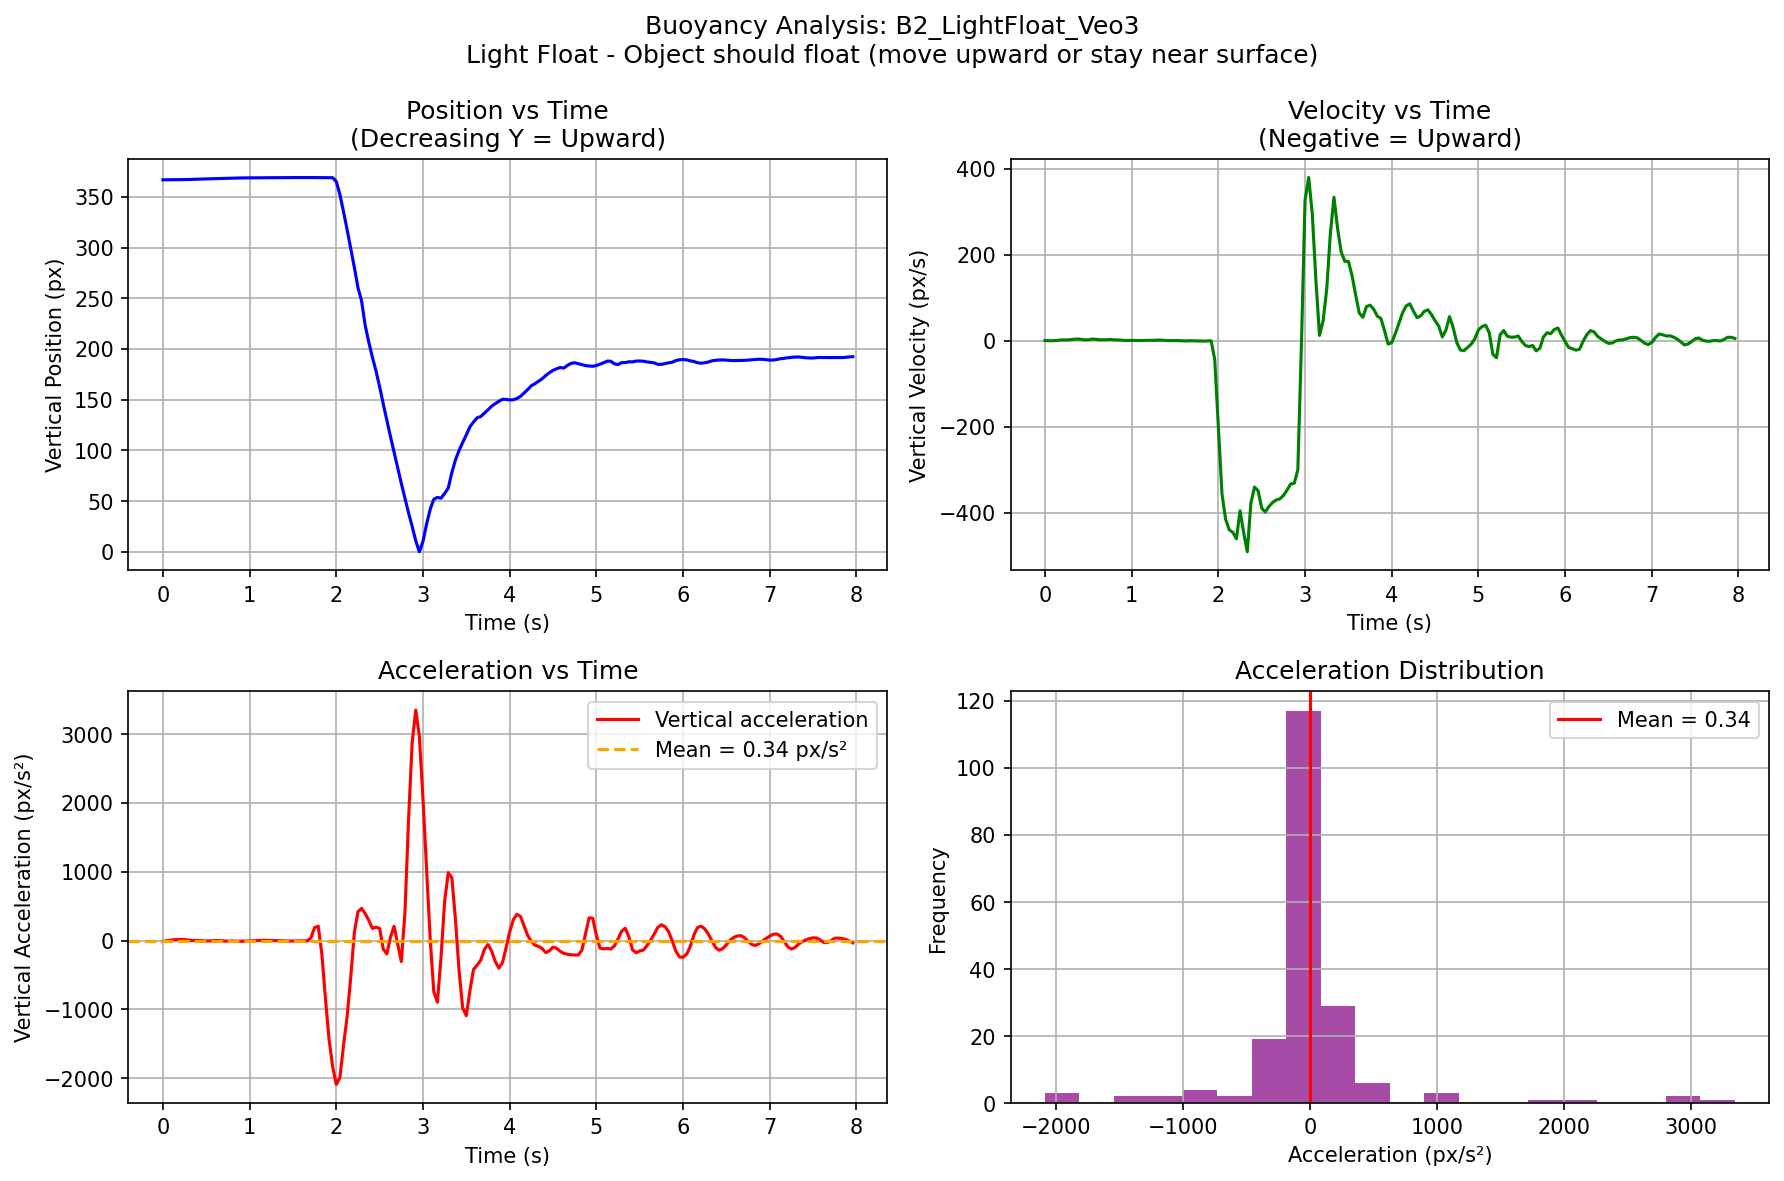

Values plotted in this chart, from the file beside it:
video, frame, t_sec, cx_px, cy_px, mask_area, vx_px_per_s, vy_px_per_s, ax_px_per_s2, ay_px_per_s2
B2_LightFloat_Veo3, 0, 0.0, 634.6, 366.8, 5627, -8.161, 0.3631, 85.4, -12.54
B2_LightFloat_Veo3, 1, 0.04167, 634.3, 366.8, 5640, -4.603, -0.01437, 84.62, -1.901
B2_LightFloat_Veo3, 2, 0.08333, 634.2, 366.8, 5634, -1.11, -0.09612, 22.64, 6.329
B2_LightFloat_Veo3, 3, 0.125, 634.2, 366.8, 5638, -2.716, 0.374, -45.94, 12.15
B2_LightFloat_Veo3, 4, 0.1667, 634, 366.8, 5635, -4.938, 1.386, -36.02, 15.56
B2_LightFloat_Veo3, 5, 0.2083, 633.8, 366.9, 5641, -5.717, 1.947, -12.06, 16.57
B2_LightFloat_Veo3, 6, 0.25, 633.5, 367, 5640, -5.943, 1.699, -20.1, 14.73
B2_LightFloat_Veo3, 7, 0.2917, 633.3, 367.1, 5638, -7.392, 2.408, -37.6, 6.772
B2_LightFloat_Veo3, 8, 0.3333, 632.9, 367.2, 5626, -9.077, 3.322, -31.36, 1.664
B2_LightFloat_Veo3, 9, 0.375, 632.5, 367.4, 5625, -10.01, 3.963, -1.706, 2.648
B2_LightFloat_Veo3, 10, 0.4167, 632.1, 367.5, 5619, -9.219, 3.267, 26.06, 2.667
B2_LightFloat_Veo3, 11, 0.4583, 631.7, 367.6, 5624, -7.834, 1.984, 14.33, -1.535
B2_LightFloat_Veo3, 12, 0.5, 631.4, 367.7, 5626, -8.024, 2.103, -18.54, -6.009
B2_LightFloat_Veo3, 13, 0.5417, 631.1, 367.8, 5626, -9.38, 3.666, -5.808, -4.726
B2_LightFloat_Veo3, 14, 0.5833, 630.6, 368, 5615, -8.508, 3.337, 19.22, 0.04081
B2_LightFloat_Veo3, 15, 0.625, 630.4, 368.1, 5607, -7.778, 2.225, 4.719, 1.546
B2_LightFloat_Veo3, 16, 0.6667, 630, 368.2, 5620, -8.115, 2.089, 6.792, -1.083
B2_LightFloat_Veo3, 17, 0.7083, 629.7, 368.3, 5628, -7.212, 2.21, 14.37, -6.119
B2_LightFloat_Veo3, 18, 0.75, 629.4, 368.4, 5628, -6.918, 2.991, 9.934, -7.412
B2_LightFloat_Veo3, 19, 0.7917, 629.1, 368.5, 5625, -6.384, 2.111, 15.93, -5.224
B2_LightFloat_Veo3, 20, 0.8333, 628.9, 368.6, 5630, -5.59, 1.765, 36.92, -6.225
B2_LightFloat_Veo3, 21, 0.875, 628.6, 368.7, 5616, -3.308, 1.502, 44.07, -8.609
B2_LightFloat_Veo3, 22, 0.9167, 628.6, 368.7, 5627, -1.918, 0.4857, 11.54, -9.629
B2_LightFloat_Veo3, 23, 0.9583, 628.5, 368.7, 5630, -2.346, 0.602, 5.926, -6.925
B2_LightFloat_Veo3, 24, 1.0, 628.4, 368.7, 5627, -1.424, 0.7424, 24.61, -2.631
B2_LightFloat_Veo3, 25, 1.042, 628.4, 368.8, 5623, -0.2952, 0.4585, 15.05, -0.7099
B2_LightFloat_Veo3, 26, 1.083, 628.4, 368.8, 5620, -0.1699, 0.2823, 1.759, 1.636
B2_LightFloat_Veo3, 27, 1.125, 628.4, 368.8, 5617, -0.1486, 0.296, 8.228, 3.691
B2_LightFloat_Veo3, 28, 1.167, 628.3, 368.8, 5615, 0.5157, 0.7636, 17.67, 4.129
B2_LightFloat_Veo3, 29, 1.208, 628.4, 368.8, 5614, 1.324, 1.009, 11.01, 3.747
B2_LightFloat_Veo3, 30, 1.25, 628.5, 368.9, 5617, 1.433, 0.7876, 4.389, 1.775
B2_LightFloat_Veo3, 31, 1.292, 628.5, 368.9, 5617, 1.69, 1.344, 12.33, -0.7043
B2_LightFloat_Veo3, 32, 1.333, 628.6, 369, 5611, 2.461, 1.384, 20.32, -2.729
B2_LightFloat_Veo3, 33, 1.375, 628.7, 369, 5618, 3.383, 0.6648, 16.15, -3.927
B2_LightFloat_Veo3, 34, 1.417, 628.9, 369, 5622, 3.807, 0.2606, 2.312, -4.937
B2_LightFloat_Veo3, 35, 1.458, 629, 369, 5619, 3.576, 0.2334, -11.69, -6.303
B2_LightFloat_Veo3, 36, 1.5, 629.2, 369.1, 5616, 2.833, 0.3655, -16.22, -5.149
B2_LightFloat_Veo3, 37, 1.542, 629.3, 369.1, 5612, 2.224, 0.1501, -7.245, -2.521
B2_LightFloat_Veo3, 38, 1.583, 629.4, 369.1, 5612, 2.229, -0.1848, 5.14, -1.719
B2_LightFloat_Veo3, 39, 1.625, 629.5, 369.1, 5607, 2.653, -0.5118, 4.436, -3.034
B2_LightFloat_Veo3, 40, 1.667, 629.6, 369, 5612, 2.598, -0.2361, -11.99, -4.302
B2_LightFloat_Veo3, 41, 1.708, 629.7, 369, 5613, 1.653, -0.2396, -18.51, 41.58
B2_LightFloat_Veo3, 42, 1.75, 629.7, 369, 5611, 1.056, -0.5978, -7.686, 189.8
B2_LightFloat_Veo3, 43, 1.792, 629.8, 369, 5609, 1.013, -0.6196, -2.114, 210
B2_LightFloat_Veo3, 44, 1.833, 629.8, 369, 5608, 0.88, -0.9623, -9.059, -194
B2_LightFloat_Veo3, 45, 1.875, 629.8, 368.9, 5614, 0.2579, -0.5908, -12.23, -843.7
B2_LightFloat_Veo3, 46, 1.917, 629.8, 368.9, 5611, -0.1394, -0.2144, -12.44, -1434
B2_LightFloat_Veo3, 47, 1.958, 629.8, 368.9, 5609, -0.7784, -44.46, -19.46, -1836
B2_LightFloat_Veo3, 48, 2.0, 629.8, 365.2, 5581, -1.761, -200.5, -39.56, -2089
B2_LightFloat_Veo3, 49, 2.042, 629.7, 352.2, 5682, -4.075, -356.7, -9.399, -1990
B2_LightFloat_Veo3, 50, 2.083, 629.4, 335.5, 5861, -2.544, -414.8, 81.53, -1523
B2_LightFloat_Veo3, 51, 2.125, 629.5, 317.6, 5818, 2.719, -439.8, 109.6, -1103
B2_LightFloat_Veo3, 52, 2.167, 629.6, 298.8, 5749, 6.587, -445.7, 42.66, -531.3
B2_LightFloat_Veo3, 53, 2.208, 630, 280.5, 5696, 6.274, -460.7, -111, 117.7
B2_LightFloat_Veo3, 54, 2.25, 630.2, 260.4, 5778, -2.665, -395.5, 117.6, 420.6
B2_LightFloat_Veo3, 55, 2.292, 629.8, 247.5, 4612, 16.08, -446, 461, 467.7
B2_LightFloat_Veo3, 56, 2.333, 631.5, 223.3, 5235, 35.75, -490.9, 118.9, 393.7
B2_LightFloat_Veo3, 57, 2.375, 632.8, 206.6, 5229, 25.98, -377.8, -308.2, 293.3
B2_LightFloat_Veo3, 58, 2.417, 633.7, 191.8, 5604, 10.06, -340.4, -467.2, 177.4
B2_LightFloat_Veo3, 59, 2.458, 633.6, 178.3, 6008, -12.95, -349.1, -317.7, 195.2
... 132 more rows
